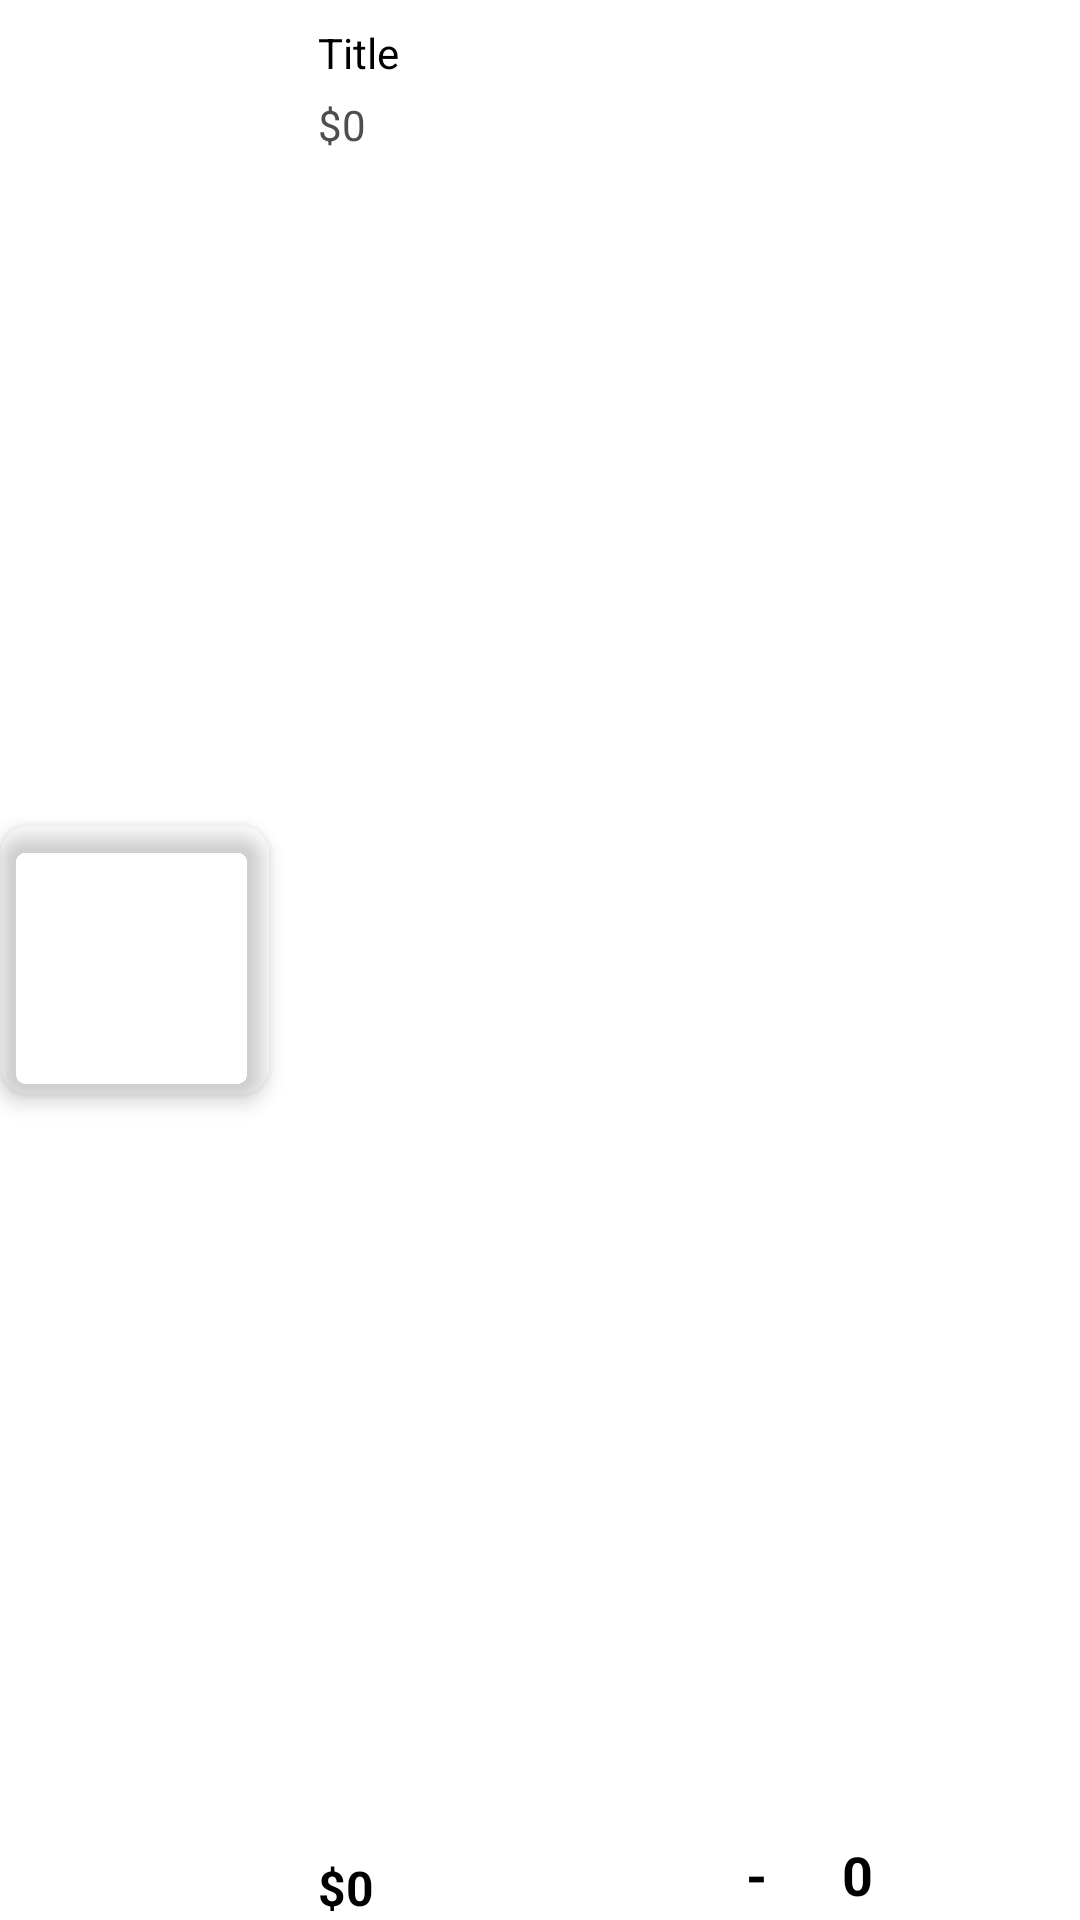

Write the Android layout XML for this screen, with the resource values it uses.
<!-- AndroidManifest.xml: application theme Theme.CoffeeShop -->
<!-- res/layout/viewholder_cart.xml -->
<?xml version="1.0" encoding="utf-8"?>
<androidx.constraintlayout.widget.ConstraintLayout xmlns:android="http://schemas.android.com/apk/res/android"
    xmlns:app="http://schemas.android.com/apk/res-auto"
    xmlns:tools="http://schemas.android.com/tools"
    android:layout_width="match_parent"
    android:layout_height="90dp"
    android:layout_marginVertical="8dp">

    <com.google.android.material.imageview.ShapeableImageView
        android:id="@+id/cartPicture"
        android:layout_width="90dp"
        android:layout_height="90dp"
        android:elevation="4dp"
        android:scaleType="centerCrop"
        app:layout_constraintBottom_toBottomOf="parent"
        app:layout_constraintStart_toStartOf="parent"
        app:layout_constraintTop_toTopOf="parent"
        app:shapeAppearanceOverlay="@style/CircleImageview"
        tools:srcCompat="@tools:sample/avatars" />

    <LinearLayout
        android:layout_width="0dp"
        android:layout_height="match_parent"
        android:layout_marginStart="16dp"
        android:orientation="vertical"
        app:layout_constraintBottom_toBottomOf="parent"
        app:layout_constraintEnd_toEndOf="parent"
        app:layout_constraintStart_toEndOf="@+id/cartPicture"
        app:layout_constraintTop_toTopOf="parent">

        <TextView
            android:id="@+id/titleTxt"
            android:layout_width="wrap_content"
            android:layout_height="wrap_content"
            android:layout_marginTop="8dp"
            android:text="Title"
            android:textColor="@color/black"
            android:textSize="14sp" />

        <TextView
            android:id="@+id/feeEachItem"
            android:layout_width="wrap_content"
            android:layout_height="wrap_content"
            android:layout_marginTop="5dp"
            android:text="$0"
            android:textColor="@color/darkGrey"
            android:textSize="14sp" />

        <TextView
            android:id="@+id/totalEachItem"
            android:layout_width="wrap_content"
            android:layout_height="match_parent"
            android:layout_marginTop="5dp"
            android:gravity="bottom"
            android:text="$0"
            android:textColor="@color/black"
            android:textSize="16sp"
            android:textStyle="bold" />

    </LinearLayout>

    <LinearLayout
        android:layout_width="100dp"
        android:layout_height="wrap_content"
        android:orientation="horizontal"
        android:layout_marginEnd="24dp"
        app:layout_constraintBottom_toBottomOf="parent"
        app:layout_constraintEnd_toEndOf="parent">

        <TextView
            android:id="@+id/minusCartBtn"
            android:layout_width="30dp"
            android:layout_height="30dp"
            android:text="-"
            android:layout_weight="1"
            android:textColor="@color/black"
            android:textStyle="bold"
            android:gravity="center"
            android:textSize="18sp"/>

        <TextView
            android:id="@+id/numberItemTxt"
            android:layout_width="30dp"
            android:layout_height="30dp"
            android:text="0"
            android:layout_weight="2"
            android:textColor="@color/black"
            android:textStyle="bold"
            android:gravity="center"
            android:textSize="18sp"/>

        <TextView
            android:id="@+id/plusCartBtn"
            android:layout_width="30dp"
            android:layout_height="30dp"
            android:text="+"
            android:background="@drawable/orange_bg"
            android:textColor="@color/white"
            android:textStyle="bold"
            android:gravity="center"
            android:layout_weight="1"
            android:layout_gravity="end"
            android:textSize="18sp"/>

    </LinearLayout>

</androidx.constraintlayout.widget.ConstraintLayout>
<!-- resources referenced by this layout -->
<resources>
  <color name="black">#FF000000</color>
  <color name="darkGrey">#4E4E4E</color>
  <color name="white">#FFFFFFFF</color>
  <style name="CircleImageview">
          <item name="cornerFamily">rounded</item>
          <item name="cornerSize">10dp</item>
      </style>
  <style name="Theme.CoffeeShop" parent="Base.Theme.CoffeeShop" />
  <style name="Base.Theme.CoffeeShop" parent="Theme.MaterialComponents.DayNight.NoActionBar">
          
          
      </style>
</resources>
